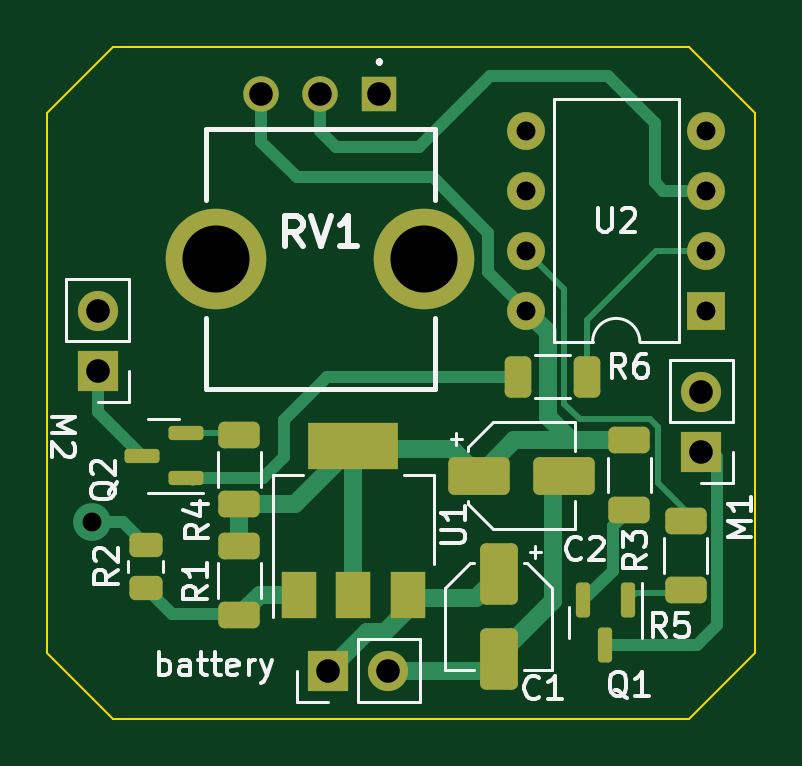
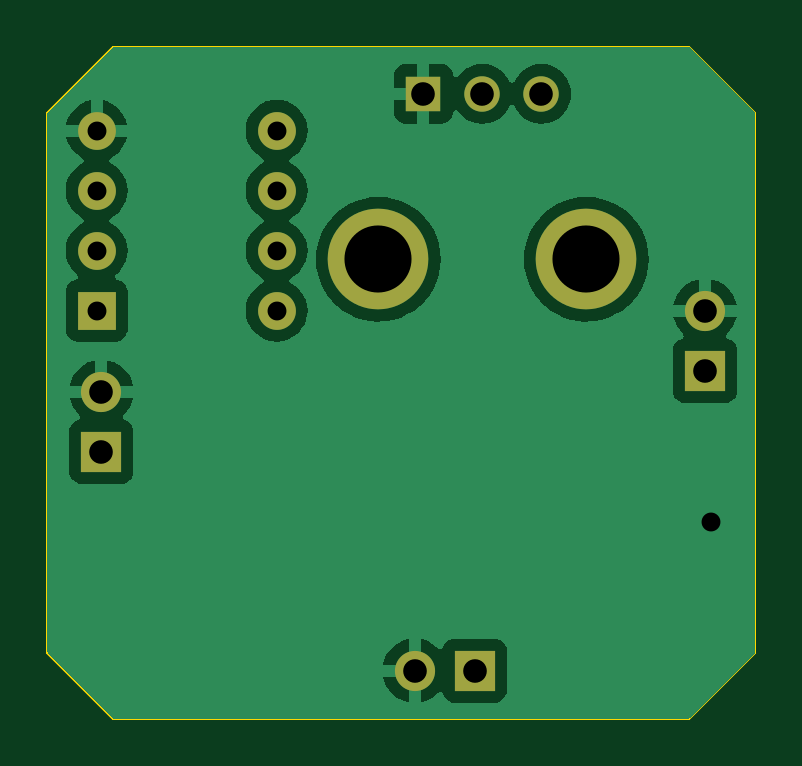
Circuit board: 11 layer files. Board 30.0 x 28.4 mm.
- bottom_copper: pcb_chip-B_Cu.gbl (29753 bytes)
- bottom_mask: pcb_chip-B_Mask.gbs (1202 bytes)
- paste: pcb_chip-B_Paste.gbp (487 bytes)
- bottom_silk: pcb_chip-B_Silkscreen.gbo (1212 bytes)
- outline: pcb_chip-Edge_Cuts.gm1 (752 bytes)
- top_copper: pcb_chip-F_Cu.gtl (8779 bytes)
- top_mask: pcb_chip-F_Mask.gts (3371 bytes)
- paste: pcb_chip-F_Paste.gtp (2656 bytes)
- top_silk: pcb_chip-F_Silkscreen.gto (26462 bytes)
- drill: pcb_chip-NPTH.drl (269 bytes)
- drill: pcb_chip-PTH.drl (839 bytes)

=== bottom_copper: pcb_chip-B_Cu.gbl (29753 bytes, source omitted) ===
=== bottom_mask: pcb_chip-B_Mask.gbs ===
G04 #@! TF.GenerationSoftware,KiCad,Pcbnew,8.0.5*
G04 #@! TF.CreationDate,2024-10-02T19:17:24-04:00*
G04 #@! TF.ProjectId,pcb_chip,7063625f-6368-4697-902e-6b696361645f,rev?*
G04 #@! TF.SameCoordinates,Original*
G04 #@! TF.FileFunction,Soldermask,Bot*
G04 #@! TF.FilePolarity,Negative*
%FSLAX46Y46*%
G04 Gerber Fmt 4.6, Leading zero omitted, Abs format (unit mm)*
G04 Created by KiCad (PCBNEW 8.0.5) date 2024-10-02 19:17:24*
%MOMM*%
%LPD*%
G01*
G04 APERTURE LIST*
%ADD10R,1.600000X1.600000*%
%ADD11O,1.600000X1.600000*%
%ADD12R,1.500000X1.500000*%
%ADD13C,1.500000*%
%ADD14C,4.260000*%
%ADD15R,1.700000X1.700000*%
%ADD16O,1.700000X1.700000*%
G04 APERTURE END LIST*
D10*
X141173200Y-90932000D03*
D11*
X141173200Y-88392000D03*
X141173200Y-85852000D03*
X141173200Y-83312000D03*
X133553200Y-83312000D03*
X133553200Y-85852000D03*
X133553200Y-88392000D03*
X133553200Y-90932000D03*
D12*
X127341000Y-81755000D03*
D13*
X124841000Y-81755000D03*
X122341000Y-81755000D03*
D14*
X129241000Y-88755000D03*
X120441000Y-88755000D03*
D15*
X115417600Y-93477000D03*
D16*
X115417600Y-90937000D03*
D15*
X140970000Y-96906000D03*
D16*
X140970000Y-94366000D03*
D15*
X125171200Y-106172000D03*
D16*
X127711200Y-106172000D03*
M02*

=== paste: pcb_chip-B_Paste.gbp ===
G04 #@! TF.GenerationSoftware,KiCad,Pcbnew,8.0.5*
G04 #@! TF.CreationDate,2024-10-02T19:17:24-04:00*
G04 #@! TF.ProjectId,pcb_chip,7063625f-6368-4697-902e-6b696361645f,rev?*
G04 #@! TF.SameCoordinates,Original*
G04 #@! TF.FileFunction,Paste,Bot*
G04 #@! TF.FilePolarity,Positive*
%FSLAX46Y46*%
G04 Gerber Fmt 4.6, Leading zero omitted, Abs format (unit mm)*
G04 Created by KiCad (PCBNEW 8.0.5) date 2024-10-02 19:17:24*
%MOMM*%
%LPD*%
G01*
G04 APERTURE LIST*
G04 APERTURE END LIST*
M02*

=== bottom_silk: pcb_chip-B_Silkscreen.gbo ===
G04 #@! TF.GenerationSoftware,KiCad,Pcbnew,8.0.5*
G04 #@! TF.CreationDate,2024-10-02T19:17:24-04:00*
G04 #@! TF.ProjectId,pcb_chip,7063625f-6368-4697-902e-6b696361645f,rev?*
G04 #@! TF.SameCoordinates,Original*
G04 #@! TF.FileFunction,Legend,Bot*
G04 #@! TF.FilePolarity,Positive*
%FSLAX46Y46*%
G04 Gerber Fmt 4.6, Leading zero omitted, Abs format (unit mm)*
G04 Created by KiCad (PCBNEW 8.0.5) date 2024-10-02 19:17:24*
%MOMM*%
%LPD*%
G01*
G04 APERTURE LIST*
%ADD10R,1.600000X1.600000*%
%ADD11O,1.600000X1.600000*%
%ADD12R,1.500000X1.500000*%
%ADD13C,1.500000*%
%ADD14C,4.260000*%
%ADD15R,1.700000X1.700000*%
%ADD16O,1.700000X1.700000*%
G04 APERTURE END LIST*
%LPC*%
D10*
X141173200Y-90932000D03*
D11*
X141173200Y-88392000D03*
X141173200Y-85852000D03*
X141173200Y-83312000D03*
X133553200Y-83312000D03*
X133553200Y-85852000D03*
X133553200Y-88392000D03*
X133553200Y-90932000D03*
D12*
X127341000Y-81755000D03*
D13*
X124841000Y-81755000D03*
X122341000Y-81755000D03*
D14*
X129241000Y-88755000D03*
X120441000Y-88755000D03*
D15*
X115417600Y-93477000D03*
D16*
X115417600Y-90937000D03*
D15*
X140970000Y-96906000D03*
D16*
X140970000Y-94366000D03*
D15*
X125171200Y-106172000D03*
D16*
X127711200Y-106172000D03*
%LPD*%
M02*

=== outline: pcb_chip-Edge_Cuts.gm1 ===
G04 #@! TF.GenerationSoftware,KiCad,Pcbnew,8.0.5*
G04 #@! TF.CreationDate,2024-10-02T19:17:24-04:00*
G04 #@! TF.ProjectId,pcb_chip,7063625f-6368-4697-902e-6b696361645f,rev?*
G04 #@! TF.SameCoordinates,Original*
G04 #@! TF.FileFunction,Profile,NP*
%FSLAX46Y46*%
G04 Gerber Fmt 4.6, Leading zero omitted, Abs format (unit mm)*
G04 Created by KiCad (PCBNEW 8.0.5) date 2024-10-02 19:17:24*
%MOMM*%
%LPD*%
G01*
G04 APERTURE LIST*
G04 #@! TA.AperFunction,Profile*
%ADD10C,0.100000*%
G04 #@! TD*
G04 APERTURE END LIST*
D10*
X143256000Y-82550000D02*
X143256000Y-105410000D01*
X140462000Y-108204000D01*
X116078000Y-108204000D01*
X113284000Y-105410000D01*
X113284000Y-82550000D01*
X116078000Y-79756000D01*
X140462000Y-79756000D01*
X143256000Y-82550000D01*
M02*

=== top_copper: pcb_chip-F_Cu.gtl (8779 bytes, source omitted) ===
=== top_mask: pcb_chip-F_Mask.gts (3371 bytes, source withheld) ===
=== paste: pcb_chip-F_Paste.gtp (2656 bytes, source withheld) ===
=== top_silk: pcb_chip-F_Silkscreen.gto (26462 bytes, source omitted) ===
=== drill: pcb_chip-NPTH.drl ===
M48
; DRILL file {KiCad 8.0.5} date 2024-10-02T19:19:28-0400
; FORMAT={-:-/ absolute / metric / decimal}
; #@! TF.CreationDate,2024-10-02T19:19:28-04:00
; #@! TF.GenerationSoftware,Kicad,Pcbnew,8.0.5
; #@! TF.FileFunction,NonPlated,1,2,NPTH
FMAT,2
METRIC
%
G90
G05
M30

=== drill: pcb_chip-PTH.drl ===
M48
; DRILL file {KiCad 8.0.5} date 2024-10-02T19:19:28-0400
; FORMAT={-:-/ absolute / metric / decimal}
; #@! TF.CreationDate,2024-10-02T19:19:28-04:00
; #@! TF.GenerationSoftware,Kicad,Pcbnew,8.0.5
; #@! TF.FileFunction,Plated,1,2,PTH
FMAT,2
METRIC
; #@! TA.AperFunction,Plated,PTH,ViaDrill
T1C0.800
; #@! TA.AperFunction,Plated,PTH,ComponentDrill
T2C0.800
; #@! TA.AperFunction,Plated,PTH,ComponentDrill
T3C1.000
; #@! TA.AperFunction,Plated,PTH,ComponentDrill
T4C2.840
%
G90
G05
T1
X115.164Y-99.873
T2
X133.553Y-83.312
X133.553Y-85.852
X133.553Y-88.392
X133.553Y-90.932
X141.173Y-83.312
X141.173Y-85.852
X141.173Y-88.392
X141.173Y-90.932
T3
X115.418Y-90.937
X115.418Y-93.477
X122.341Y-81.755
X124.841Y-81.755
X125.171Y-106.172
X127.341Y-81.755
X127.711Y-106.172
X140.97Y-94.366
X140.97Y-96.906
T4
X120.441Y-88.755
X129.241Y-88.755
M30

